The GitHub repository burakkurt07/blood-cell-detection-project contains a labelled image folder "processed" with 3 categories: platelets, RBC, WBC. Examples follow, each with its label.

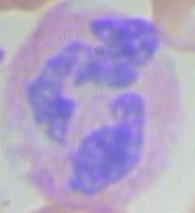
Label: WBC

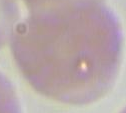
Label: RBC

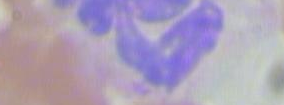
Label: WBC

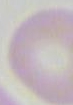
Label: RBC

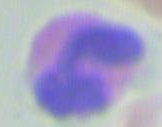
Label: WBC

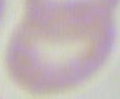
Label: RBC
